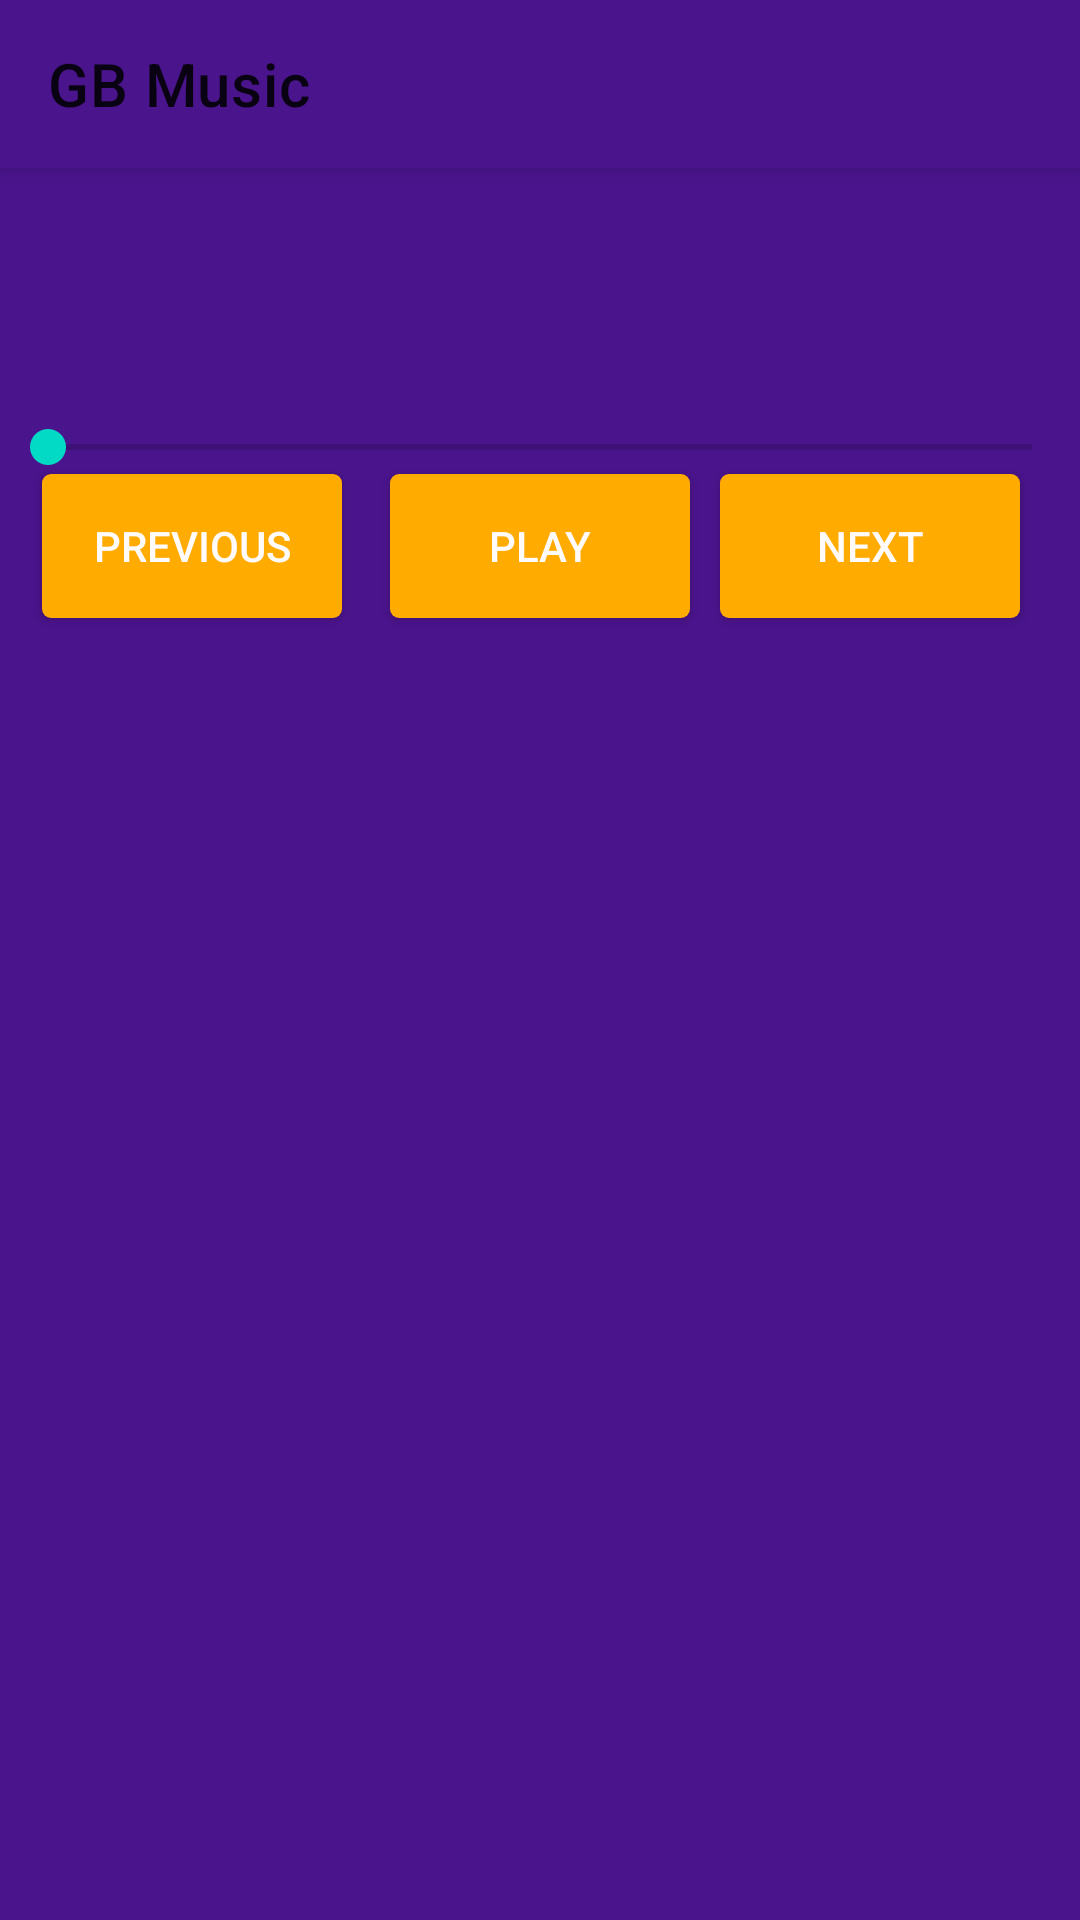

Reconstruct the res/layout file that produces this screen, plus the resources it refers to.
<!-- AndroidManifest.xml: application theme AppTheme.NoActionBar -->
<!-- res/layout/activity_main.xml -->
<?xml version="1.0" encoding="utf-8"?>
<androidx.coordinatorlayout.widget.CoordinatorLayout
    xmlns:android="http://schemas.android.com/apk/res/android"
    xmlns:app="http://schemas.android.com/apk/res-auto"
    xmlns:tools="http://schemas.android.com/tools"
    android:layout_width="match_parent"
    android:layout_height="match_parent"
    android:fitsSystemWindows="true"
    tools:context="com.gbsoft.gbmusicplayer.ui.MainActivity">

    <com.google.android.material.appbar.AppBarLayout
        android:layout_width="match_parent"
        android:layout_height="wrap_content"
        android:theme="@style/AppTheme.AppBarOverlay">

        <androidx.appcompat.widget.Toolbar
            android:id="@+id/toolbar"
            android:layout_width="match_parent"
            android:layout_height="?attr/actionBarSize"
            android:background="@color/colorCustom"
            app:popupTheme="@style/AppTheme.PopupOverlay"
            tools:title="GB Music "
            app:title="GB Music" />

    </com.google.android.material.appbar.AppBarLayout>

    <include
        layout="@layout/content_main"
        android:visibility="visible" />

</androidx.coordinatorlayout.widget.CoordinatorLayout>
<!-- res/layout/content_main.xml (included above) -->
<?xml version="1.0" encoding="utf-8"?>
<RelativeLayout xmlns:android="http://schemas.android.com/apk/res/android"
    xmlns:app="http://schemas.android.com/apk/res-auto"
    xmlns:tools="http://schemas.android.com/tools"
    android:id="@+id/content_main"
    android:layout_width="match_parent"
    android:layout_height="match_parent"
    app:layout_behavior="@string/appbar_scrolling_view_behavior"
    tools:context="com.gbsoft.gbmusicplayer.ui.MainActivity"
    tools:showIn="@layout/activity_main"
    android:background="@color/colorCustom">


    <androidx.recyclerview.widget.RecyclerView
        android:id="@+id/recView"
        android:layout_width="match_parent"
        android:layout_height="match_parent"
        android:layout_alignParentLeft="true"
        android:layout_alignParentStart="true"
        android:layout_alignParentTop="true"
        android:layout_marginTop="164dp" />

    <Button
        android:id="@+id/btnPrev"
        android:layout_width="100dp"
        android:layout_height="wrap_content"
        android:layout_alignParentLeft="true"
        android:layout_alignParentStart="true"
        android:layout_alignParentTop="true"
        android:layout_marginLeft="14dp"
        android:layout_marginStart="14dp"
        android:layout_marginTop="102dp"
        android:onClick="onPrevClick"
        android:background="@drawable/button_bg"
        android:textColor="@color/songTitleTextColor"
        android:text="@string/prev_button" />

    <Button
        android:id="@+id/btnPlay"
        android:layout_width="100dp"
        android:layout_height="wrap_content"
        android:layout_alignTop="@+id/btnPrev"
        android:layout_centerHorizontal="true"
        android:onClick="onPlayClick"
        android:background="@drawable/button_bg"
        android:textColor="@color/songTitleTextColor"
        android:text="@string/play_button" />

    <Button
        android:id="@+id/btnNext"
        android:layout_width="100dp"
        android:layout_height="wrap_content"
        android:layout_alignBottom="@+id/btnPlay"
        android:layout_alignParentEnd="true"
        android:layout_alignParentRight="true"
        android:layout_marginEnd="20dp"
        android:layout_marginRight="20dp"
        android:onClick="onNextClick"
        android:background="@drawable/button_bg"
        android:textColor="@color/songTitleTextColor"
        android:text="@string/next_button" />

    <SeekBar
        android:id="@+id/skBar"
        android:layout_width="match_parent"
        android:layout_height="wrap_content"
        android:layout_above="@+id/btnPlay"
        android:layout_alignParentLeft="true"
        android:layout_alignParentStart="true" />

    <TextView
        android:id="@+id/txtTitle"
        android:layout_width="match_parent"
        android:layout_height="45dp"
        android:layout_alignParentLeft="true"
        android:layout_alignParentStart="true"
        android:layout_alignParentTop="true"
        android:layout_marginTop="17dp"
        android:ellipsize="marquee"
        android:layout_marginLeft="8dp"
        android:layout_marginRight="8dp"
        android:marqueeRepeatLimit="marquee_forever"
        android:singleLine="true"
        android:textColor="@color/songTitleTextColor"
        android:textSize="30sp"
        android:textStyle="bold" />
</RelativeLayout>
<!-- resources referenced by this layout -->
<resources>
  <color name="colorCustom">#4A148C</color>
  <color name="songTitleTextColor">#fffbfb</color>
  <!-- drawable button_bg (drawable) -->
  <?xml version="1.0" encoding="utf-8"?>
  <shape  xmlns:android="http://schemas.android.com/apk/res/android"
      android:shape="rectangle">
      <solid android:color="@color/colorAccent"/>
      <corners android:radius="3dp"/>
  </shape>
  <string name="next_button">Next</string>
  <string name="play_button">Play</string>
  <string name="prev_button">Previous</string>
  <style name="AppTheme.NoActionBar">
          <item name="windowActionBar">false</item>
          <item name="windowNoTitle">true</item>
          <item name="android:windowDrawsSystemBarBackgrounds">true</item>
          <item name="android:statusBarColor">@color/colorCustom</item>
      </style>
  <color name="colorAccent">#FFAB00</color>
</resources>
